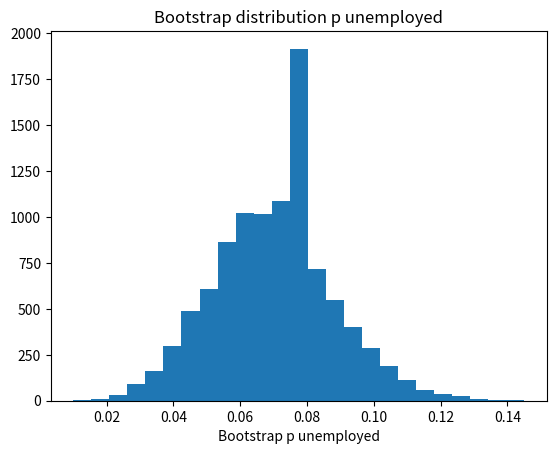

The matplotlib source for this figure:
import numpy as np
import matplotlib.pyplot as plt

rnd = np.random.default_rng()

n_trials = 10_000
results = np.zeros(n_trials)

for i in range(n_trials):
    fake_people = rnd.choice(['no job', 'job'], size=200, p=[0.07, 0.93])
    p_unemployed = np.sum(fake_people == 'no job') / 200
    results[i] = p_unemployed

plt.hist(results, bins=25)
plt.title('Bootstrap distribution p unemployed')
plt.xlabel('Bootstrap p unemployed')

p_limits = np.quantile(results, [0.025, 0.975])

print('95% percent limits for p differences:', p_limits)